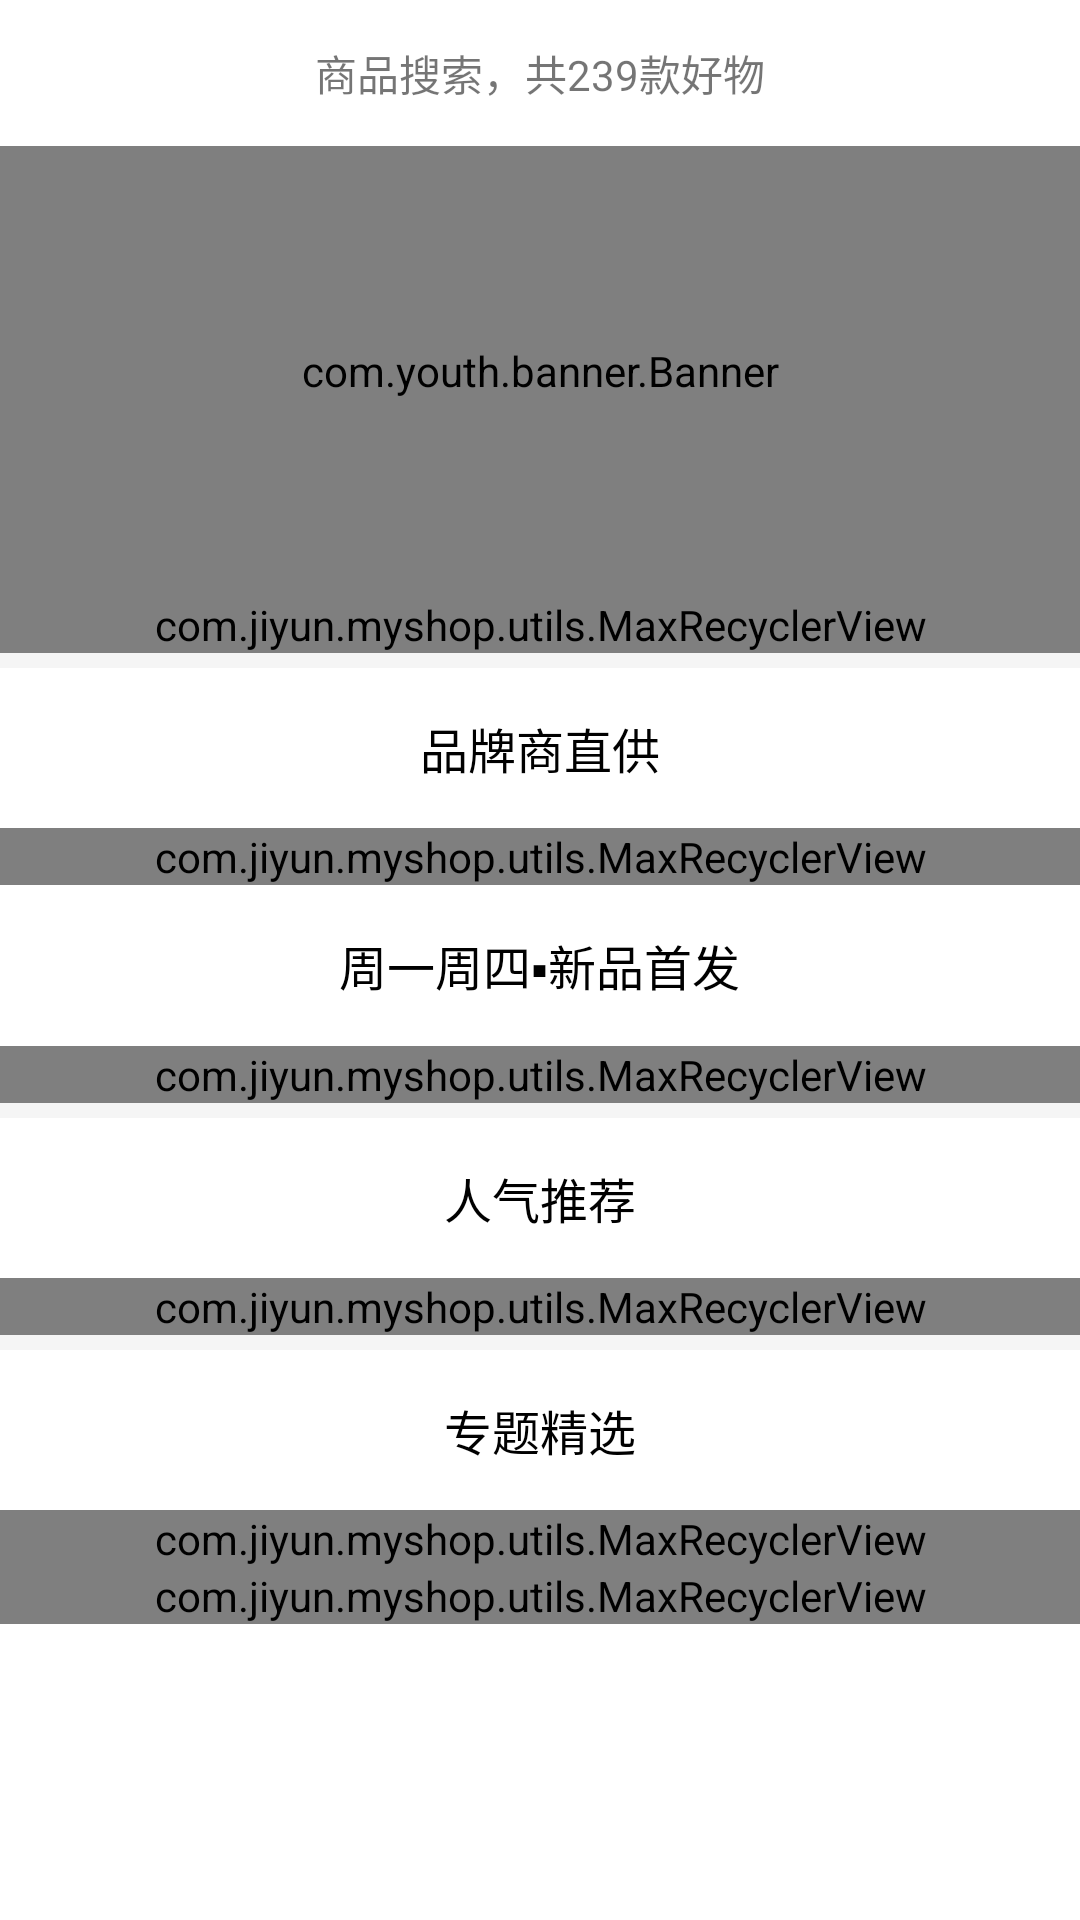

Produce the Android XML layout that renders to this screen, including the resource entries it uses.
<!-- AndroidManifest.xml: application theme AppTheme -->
<!-- res/layout/fragment_home.xml -->
<?xml version="1.0" encoding="utf-8"?>
<ScrollView xmlns:android="http://schemas.android.com/apk/res/android"
    xmlns:app="http://schemas.android.com/apk/res-auto"
    android:layout_width="match_parent"
    android:layout_height="match_parent"
    android:background="@color/white">
    <LinearLayout
        android:layout_width="match_parent"
        android:layout_height="match_parent"
        android:orientation="vertical">
        <LinearLayout
            android:id="@+id/ll_search"
            android:layout_width="match_parent"
            android:layout_height="wrap_content"
            android:layout_margin="8dp"
            android:background="@drawable/shape_search_bg"
            android:gravity="center">
            <TextView
                android:layout_width="wrap_content"
                android:layout_height="wrap_content"
                android:drawableLeft="@drawable/ic_search"
                android:gravity="center"
                android:padding="6dp"
                android:text="商品搜索，共239款好物" />
        </LinearLayout>
        <com.youth.banner.Banner
            android:id="@+id/banner"
            android:layout_width="match_parent"
            android:layout_height="@dimen/dp_150"/>
        <com.jiyun.myshop.utils.MaxRecyclerView
            android:layout_width="match_parent"
            android:layout_height="wrap_content"
            android:id="@+id/rl_channel" />
        <View
            android:layout_width="match_parent"
            android:layout_height="@dimen/dp_5"
            android:background="@color/bg"/>
        <TextView
            android:layout_width="wrap_content"
            android:layout_height="wrap_content"
            android:text="品牌商直供"
            android:textSize="@dimen/sp_16"
            android:textColor="@color/black"
            android:layout_margin="@dimen/dp_15"
            android:layout_gravity="center"/>
        <com.jiyun.myshop.utils.MaxRecyclerView
            android:layout_width="match_parent"
            android:layout_height="wrap_content"
            android:id="@+id/rl_brand" />
        <TextView
            android:layout_width="wrap_content"
            android:layout_height="wrap_content"
            android:text="周一周四▪新品首发"
            android:textSize="@dimen/sp_16"
            android:textColor="@color/black"
            android:layout_margin="@dimen/dp_15"
            android:layout_gravity="center"/>
        <com.jiyun.myshop.utils.MaxRecyclerView
            android:layout_width="match_parent"
            android:layout_height="wrap_content"
            android:id="@+id/rl_newGooods" />
        <View
            android:layout_width="match_parent"
            android:layout_height="@dimen/dp_5"
            android:background="@color/bg"/>
        <TextView
            android:layout_width="wrap_content"
            android:layout_height="wrap_content"
            android:text="人气推荐"
            android:textSize="@dimen/sp_16"
            android:textColor="@color/black"
            android:layout_margin="@dimen/dp_15"
            android:layout_gravity="center"/>
        <com.jiyun.myshop.utils.MaxRecyclerView
            android:layout_width="match_parent"
            android:layout_height="wrap_content"
            android:id="@+id/rl_hotGooods" />

        <View
            android:layout_width="match_parent"
            android:layout_height="@dimen/dp_5"
            android:background="@color/bg"/>
        <TextView
            android:layout_width="wrap_content"
            android:layout_height="wrap_content"
            android:text="专题精选"
            android:textSize="@dimen/sp_16"
            android:textColor="@color/black"
            android:layout_margin="@dimen/dp_15"
            android:layout_gravity="center"/>
        <RelativeLayout
            android:layout_width="match_parent"
            android:layout_height="match_parent">
            <com.jiyun.myshop.utils.MaxRecyclerView
                android:layout_width="match_parent"
                android:layout_height="match_parent"
                android:id="@+id/rl_topic" />
        </RelativeLayout>
        <com.jiyun.myshop.utils.MaxRecyclerView
            android:layout_width="match_parent"
            android:layout_height="wrap_content"
            android:id="@+id/rl_category" />
    </LinearLayout>
</ScrollView>


<!-- resources referenced by this layout -->
<resources>
  <color name="bg">#F5F5F5</color>
  <color name="black">#000000</color>
  <color name="white">#FFFFFF</color>
  <dimen name="dp_15">15dp</dimen>
  <dimen name="dp_150">150dp</dimen>
  <dimen name="dp_5">5dp</dimen>
  <dimen name="sp_16">16sp</dimen>
  <style name="AppTheme" parent="Theme.AppCompat.Light.DarkActionBar">
          
          <item name="colorPrimary">@color/colorPrimary</item>
          <item name="colorPrimaryDark">@color/colorPrimaryDark</item>
          <item name="colorAccent">@color/colorAccent</item>
      </style>
  <color name="colorPrimary">#008577</color>
  <color name="colorPrimaryDark">#00574B</color>
  <color name="colorAccent">#D81B60</color>
</resources>
